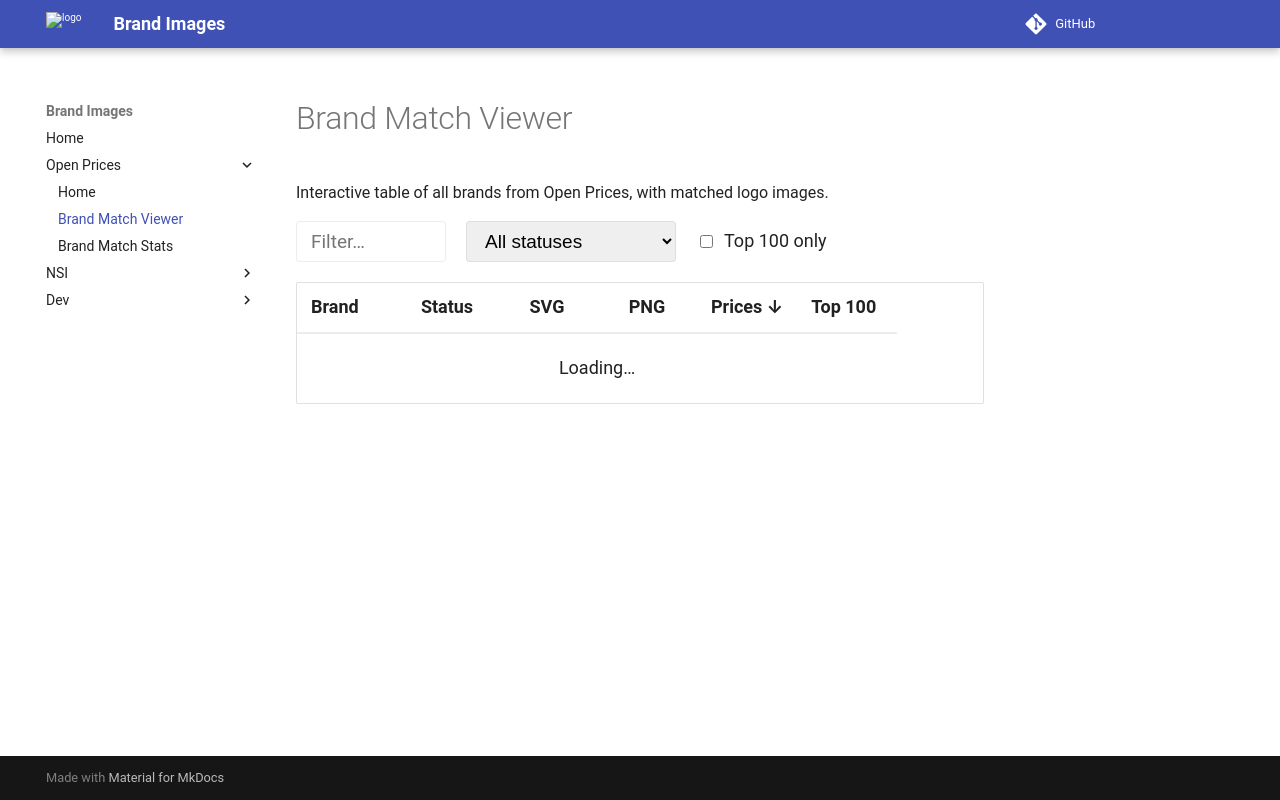

repository: openfoodfacts/brand-images · page: open-prices/brand-match-viewer/index.html · generator: mkdocs

# Brand Match Viewer

Interactive table of all brands from Open Prices, with matched logo images.

<div style="display:flex;gap:1rem;flex-wrap:wrap;margin-bottom:1rem;align-items:center">
  <input id="search" type="text" placeholder="Filter…" style="padding:.4rem .7rem;font-size:.95rem;border:1px solid var(--md-default-fg-color--lightest);border-radius:4px;max-width:150px">
  <select id="status-filter" style="padding:.4rem .7rem;font-size:.95rem;border:1px solid var(--md-default-fg-color--lightest);border-radius:4px">
    <option value="">All statuses</option>
    <option value="both">Both (SVG + PNG)</option>
    <option value="only_svg">SVG only</option>
    <option value="only_png">PNG only</option>
    <option value="no">No match</option>
  </select>
  <label style="display:flex;align-items:center;gap:.4rem;font-size:.9rem">
    <input id="top100-filter" type="checkbox"> Top 100 only
  </label>
  <span id="count" style="font-size:.85rem;color:var(--md-default-fg-color--light)"></span>
</div>

<div id="table-wrap" style="overflow-x:auto">
  <table id="brand-table" style="width:100%;border-collapse:collapse;font-size:.9rem">
    <thead>
      <tr>
        <th style="text-align:left;padding:.5rem .7rem;border-bottom:2px solid var(--md-default-fg-color--lightest)">Brand</th>
        <th style="text-align:center;padding:.5rem .7rem;border-bottom:2px solid var(--md-default-fg-color--lightest)">Status</th>
        <th style="text-align:center;padding:.5rem .7rem;border-bottom:2px solid var(--md-default-fg-color--lightest)">SVG</th>
        <th style="text-align:center;padding:.5rem .7rem;border-bottom:2px solid var(--md-default-fg-color--lightest)">PNG</th>
        <th id="prices-sort" style="cursor:pointer;text-align:right;padding:.5rem .7rem;border-bottom:2px solid var(--md-default-fg-color--lightest)" title="Sort by price_count (desc, asc, original)">Prices ↓</th>
        <th style="text-align:left;padding:.5rem .7rem;border-bottom:2px solid var(--md-default-fg-color--lightest)">Top 100</th>
      </tr>
    </thead>
    <tbody id="table-body">
      <tr><td colspan="6" style="padding:1rem;text-align:center">Loading…</td></tr>
    </tbody>
  </table>
</div>

<script>
(function () {
  const configuredBase = (window.BRAND_MATCH_LOGO_BASE || '../../xx/stores/').trim();
  const LOGO_BASE = new URL(configuredBase, window.location.href).toString();
  const CSV_URL = new URL('../brand-match.csv', window.location.href).toString();
  const STATUS_COLOR = {
    both: '#2e7d32',
    only_svg: '#1565c0',
    only_png: '#ef6c00',
    no: '#b71c1c'
  };
  const STATUS_BG   = {
    both: '#e8f5e9',
    only_svg: '#e3f2fd',
    only_png: '#fff3e0',
    no: '#ffebee'
  };

  let allRows = [];
  let pricesSortMode = 'original';

  function parseCSV(text) {
    const lines = text.trim().split(/\r?\n/);
    const headers = lines[0].split(',').map(h => h.trim().replace(/^\uFEFF/, ''));
    return lines.slice(1).map((line, idx) => {
      // simple split (no quoted commas in this CSV)
      const vals = line.split(',').map(v => v.trim());
      const row = Object.fromEntries(headers.map((h, i) => [h, vals[i] || '']));
      row._original_index = idx;
      return row;
    });
  }

  function safe(value) {
    return value || '';
  }

  function imgCell(filename) {
    if (!filename) return '<td style="text-align:center;padding:.3rem .7rem">—</td>';
    const encoded = encodeURIComponent(filename);
    const logoUrl = LOGO_BASE + encoded;
    return `<td style="text-align:center;padding:.3rem .7rem">
      <a href="${logoUrl}" target="_blank" title="${filename}">
        <span style="width:50px;height:50px;display:inline-flex;align-items:center;justify-content:center;border:1px solid var(--md-default-fg-color--lightest);border-radius:4px;background:var(--md-default-bg-color)">
          <img src="${logoUrl}" alt="${filename}" style="width:50px;height:50px;object-fit:contain" loading="lazy">
        </span>
      </a>
    </td>`;
  }

  function statusBadge(status) {
    const color = STATUS_COLOR[status] || '#555';
    const bg    = STATUS_BG[status]    || '#eee';
    return `<span style="background:${bg};color:${color};border-radius:3px;padding:.15rem .45rem;font-size:.8rem;font-weight:600">${status}</span>`;
  }

  function render(rows) {
    const tbody = document.getElementById('table-body');
    document.getElementById('count').textContent = `${rows.length} brands`;
    if (!rows.length) {
      tbody.innerHTML = '<tr><td colspan="6" style="padding:1rem;text-align:center">No results.</td></tr>';
      return;
    }
    tbody.innerHTML = rows.map((r, i) => {
      const bg = i % 2 === 0 ? '' : 'background:var(--md-code-bg-color)';
      return `<tr style="${bg}">
        <td style="padding:.4rem .7rem">${safe(r.brand_name)}</td>
        <td style="text-align:center;padding:.4rem .7rem">${statusBadge(safe(r.match_status))}</td>
        ${imgCell(safe(r.matched_image_svg))}
        ${imgCell(safe(r.matched_image_png))}
        <td style="text-align:right;padding:.4rem .7rem">${safe(r.price_count)}</td>
        <td style="text-align:left;padding:.4rem .7rem">${safe(r.top_100_by_price) === 'yes' ? '★' : ''}</td>
      </tr>`;
    }).join('');
  }

  function toNumber(value) {
    const n = Number.parseInt(value, 10);
    return Number.isNaN(n) ? 0 : n;
  }

  function updatePricesSortHeader() {
    let label = 'Prices ↓';
    if (pricesSortMode === 'asc') label = 'Prices ↑';
    if (pricesSortMode === 'original') label = 'Prices';
    document.getElementById('prices-sort').textContent = label;
  }

  function applyFilters() {
    const q       = document.getElementById('search').value.toLowerCase();
    const status  = document.getElementById('status-filter').value;
    const top100  = document.getElementById('top100-filter').checked;
    const filtered = allRows.filter(r =>
      (!q      || safe(r.brand_name).toLowerCase().includes(q)) &&
      (!status || safe(r.match_status) === status) &&
      (!top100 || safe(r.top_100_by_price) === 'yes')
    );
    if (pricesSortMode === 'original') {
      filtered.sort((a, b) => toNumber(a._original_index) - toNumber(b._original_index));
    } else {
      filtered.sort((a, b) => {
        const diff = toNumber(a.price_count) - toNumber(b.price_count);
        return pricesSortMode === 'asc' ? diff : -diff;
      });
    }
    render(filtered);
  }

  fetch(CSV_URL)
    .then(r => {
      if (!r.ok) throw new Error(`HTTP ${r.status}`);
      return r.text();
    })
    .then(text => {
      allRows = parseCSV(text);
      updatePricesSortHeader();
      applyFilters();
      document.getElementById('search').addEventListener('input', applyFilters);
      document.getElementById('status-filter').addEventListener('change', applyFilters);
      document.getElementById('top100-filter').addEventListener('change', applyFilters);
      document.getElementById('prices-sort').addEventListener('click', () => {
        if (pricesSortMode === 'desc') {
          pricesSortMode = 'asc';
        } else if (pricesSortMode === 'asc') {
          pricesSortMode = 'original';
        } else {
          pricesSortMode = 'desc';
        }
        updatePricesSortHeader();
        applyFilters();
      });
    })
    .catch(() => {
      document.getElementById('table-body').innerHTML =
        '<tr><td colspan="6" style="padding:1rem;text-align:center;color:red">Failed to load CSV.</td></tr>';
    });
})();
</script>
